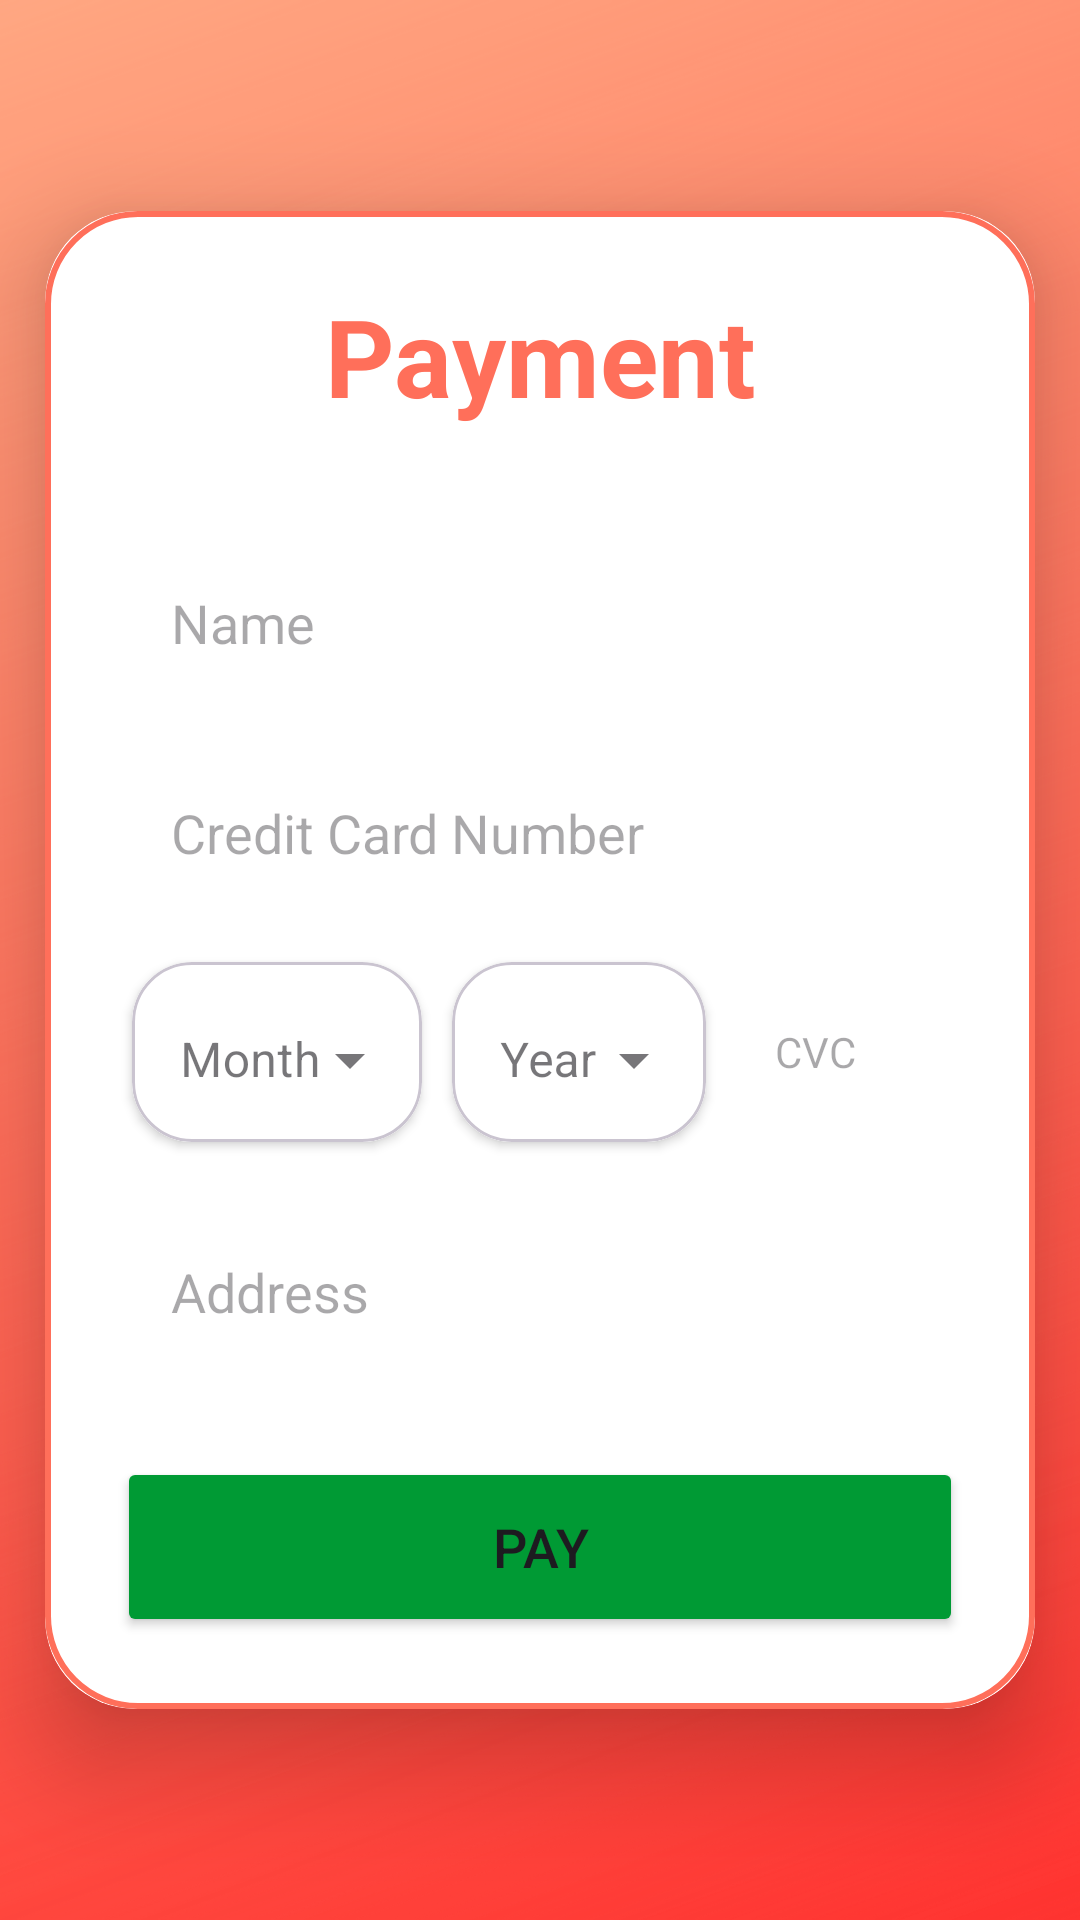

Reconstruct the res/layout file that produces this screen, plus the resources it refers to.
<!-- AndroidManifest.xml: application theme Theme.EcommerceBookstore -->
<!-- res/layout/fragment_payment.xml -->
<?xml version="1.0" encoding="utf-8"?>
<LinearLayout xmlns:android="http://schemas.android.com/apk/res/android"
    xmlns:tools="http://schemas.android.com/tools"
    android:layout_width="match_parent"
    android:layout_height="match_parent"
    xmlns:app="http://schemas.android.com/apk/res-auto"
    android:orientation="vertical"
    android:gravity="center"
    android:background="@drawable/bg_turuncu"
    tools:context=".ui.payment.PaymentFragment">

    <androidx.cardview.widget.CardView
        android:layout_width="match_parent"
        android:layout_height="wrap_content"
        android:layout_margin="15dp"
        app:cardCornerRadius="30dp"
        app:cardElevation="20dp">

        <LinearLayout
            android:layout_width="match_parent"
            android:layout_height="wrap_content"
            android:orientation="vertical"
            android:layout_gravity="center_horizontal"
            android:padding="24dp"
            android:background="@drawable/border_bg">

            <TextView
                android:layout_width="match_parent"
                android:layout_height="wrap_content"
                android:text="Payment"
                android:textSize="36sp"
                android:textAlignment="center"
                android:textStyle="bold"
                android:textColor="@color/btn_turuncu"/>

            <EditText
                android:id="@+id/payment_name"
                android:layout_width="match_parent"
                android:layout_height="50dp"
                android:layout_marginTop="40dp"
                android:layout_marginStart="10dp"
                android:layout_marginEnd="10dp"
                android:background="@drawable/white_bg"
                android:elevation="4dp"
                android:drawablePadding="8dp"
                android:hint="Name"
                android:padding="8dp"
                android:inputType="text"
                android:textColor="@color/black"
                android:autofillHints="Name" />

            <EditText
                android:id="@+id/payment_credit_card"
                android:layout_width="match_parent"
                android:layout_height="50dp"
                android:layout_marginTop="20dp"
                android:layout_marginStart="10dp"
                android:layout_marginEnd="10dp"
                android:background="@drawable/white_bg"
                android:elevation="4dp"
                android:drawablePadding="8dp"
                android:hint="Credit Card Number"
                android:digits="0123456789- "
                android:maxLength="25"
                android:padding="8dp"
                android:inputType="number"
                android:textColor="@color/black" />


            <LinearLayout
                android:layout_width="match_parent"
                android:layout_height="match_parent"
                android:orientation="horizontal">

                <com.google.android.material.card.MaterialCardView
                    android:id="@+id/payment_month"
                    android:layout_width="0dp"
                    android:layout_height="60dp"
                    app:cardBackgroundColor="@color/white"
                    android:layout_marginTop="18dp"
                    android:layout_marginStart="5dp"
                    android:layout_marginEnd="5dp"
                    android:layout_marginBottom="5dp"
                    android:layout_weight="0.8"
                    app:cardCornerRadius="20dp"
                    app:cardElevation="2dp"
                    app:layout_constraintStart_toStartOf="@+id/cv_cardholder_name"
                    app:layout_constraintTop_toBottomOf="@+id/cv_credit_card_number">

                    <com.google.android.material.textfield.TextInputLayout
                        android:id="@+id/til_payment_month"
                        style="@style/Widget.MaterialComponents.TextInputLayout.OutlinedBox.ExposedDropdownMenu"
                        android:layout_width="match_parent"
                        android:layout_height="match_parent"
                        android:hint="Month"
                        app:boxBackgroundColor="@color/white"
                        app:boxStrokeWidth="0dp"
                        app:boxStrokeWidthFocused="0dp">

                        <AutoCompleteTextView
                            android:id="@+id/act_payment_month"
                            android:layout_width="match_parent"
                            android:layout_height="match_parent"
                            android:dropDownHeight="120dp"
                            android:inputType="none" />
                    </com.google.android.material.textfield.TextInputLayout>
                </com.google.android.material.card.MaterialCardView>

                <com.google.android.material.card.MaterialCardView
                    android:id="@+id/payment_year"
                    android:layout_width="0dp"
                    android:layout_height="60dp"
                    app:cardBackgroundColor="@color/white"
                    android:layout_marginTop="18dp"
                    android:layout_marginStart="5dp"
                    android:layout_marginEnd="5dp"
                    android:layout_weight="0.7"
                    app:cardCornerRadius="20dp"
                    app:cardElevation="2dp"
                    app:layout_constraintStart_toStartOf="@+id/cv_cardholder_name"
                    app:layout_constraintTop_toBottomOf="@+id/cv_credit_card_number">

                    <com.google.android.material.textfield.TextInputLayout
                        android:id="@+id/til_payment_year"
                        style="@style/Widget.MaterialComponents.TextInputLayout.OutlinedBox.ExposedDropdownMenu"
                        android:layout_width="match_parent"
                        android:layout_height="match_parent"
                        android:hint="Year"
                        app:boxBackgroundColor="@color/white"
                        app:boxStrokeWidth="0dp"
                        app:boxStrokeWidthFocused="0dp">

                        <AutoCompleteTextView
                            android:id="@+id/act_payment_year"
                            android:layout_width="match_parent"
                            android:layout_height="match_parent"
                            android:dropDownHeight="120dp"
                            android:inputType="none" />
                    </com.google.android.material.textfield.TextInputLayout>
                </com.google.android.material.card.MaterialCardView>

                <EditText
                    android:id="@+id/payment_cvc"
                    android:layout_width="0dp"
                    android:layout_height="60dp"
                    android:layout_weight="0.5"
                    android:textSize="14sp"
                    android:inputType="number"
                    android:hint="CVC"
                    android:padding="8dp"
                    android:maxLength="3"
                    android:layout_marginTop="18dp"
                    android:drawablePadding="5dp"
                    android:layout_marginStart="10dp"
                    android:layout_marginEnd="10dp"
                    android:background="@drawable/white_bg"
                    android:elevation="4dp"
                    android:textColor="@color/black" />
            </LinearLayout>

            <EditText
                android:id="@+id/payment_address"
                android:layout_width="match_parent"
                android:layout_height="50dp"
                android:layout_marginTop="20dp"
                android:layout_marginStart="10dp"
                android:layout_marginEnd="10dp"
                android:background="@drawable/white_bg"
                android:elevation="4dp"
                android:drawablePadding="8dp"
                android:hint="Address"
                android:inputType="textPostalAddress"
                android:padding="8dp"
                android:textColor="@color/black" />

            <Button
                android:layout_width="match_parent"
                android:layout_height="60dp"
                android:text="Pay"
                android:id="@+id/payment_button"
                android:textSize="18sp"
                android:layout_marginTop="30dp"
                android:backgroundTint="@color/check"
                app:cornerRadius = "20dp"/>

        </LinearLayout>

    </androidx.cardview.widget.CardView>
</LinearLayout>
<!-- resources referenced by this layout -->
<resources>
  <color name="black">#FF000000</color>
  <color name="btn_turuncu">#FF6F5A</color>
  <color name="check">#009A34</color>
  <color name="white">#FFFFFFFF</color>
  <!-- drawable bg_turuncu: png bitmap (drawable, 558716 bytes) -->
  <!-- drawable border_bg (drawable) -->
  <?xml version="1.0" encoding="utf-8"?>
  <shape xmlns:android="http://schemas.android.com/apk/res/android"
      android:shape="rectangle">
  
      <stroke
          android:width="2dp"
          android:color="@color/btn_turuncu"/>
      <corners
          android:radius="30dp"/>
  </shape>
  <style name="Theme.EcommerceBookstore" parent="Base.Theme.EcommerceBookstore" />
  <style name="Base.Theme.EcommerceBookstore" parent="Theme.Material3.DayNight.NoActionBar">
          
          
      </style>
</resources>
